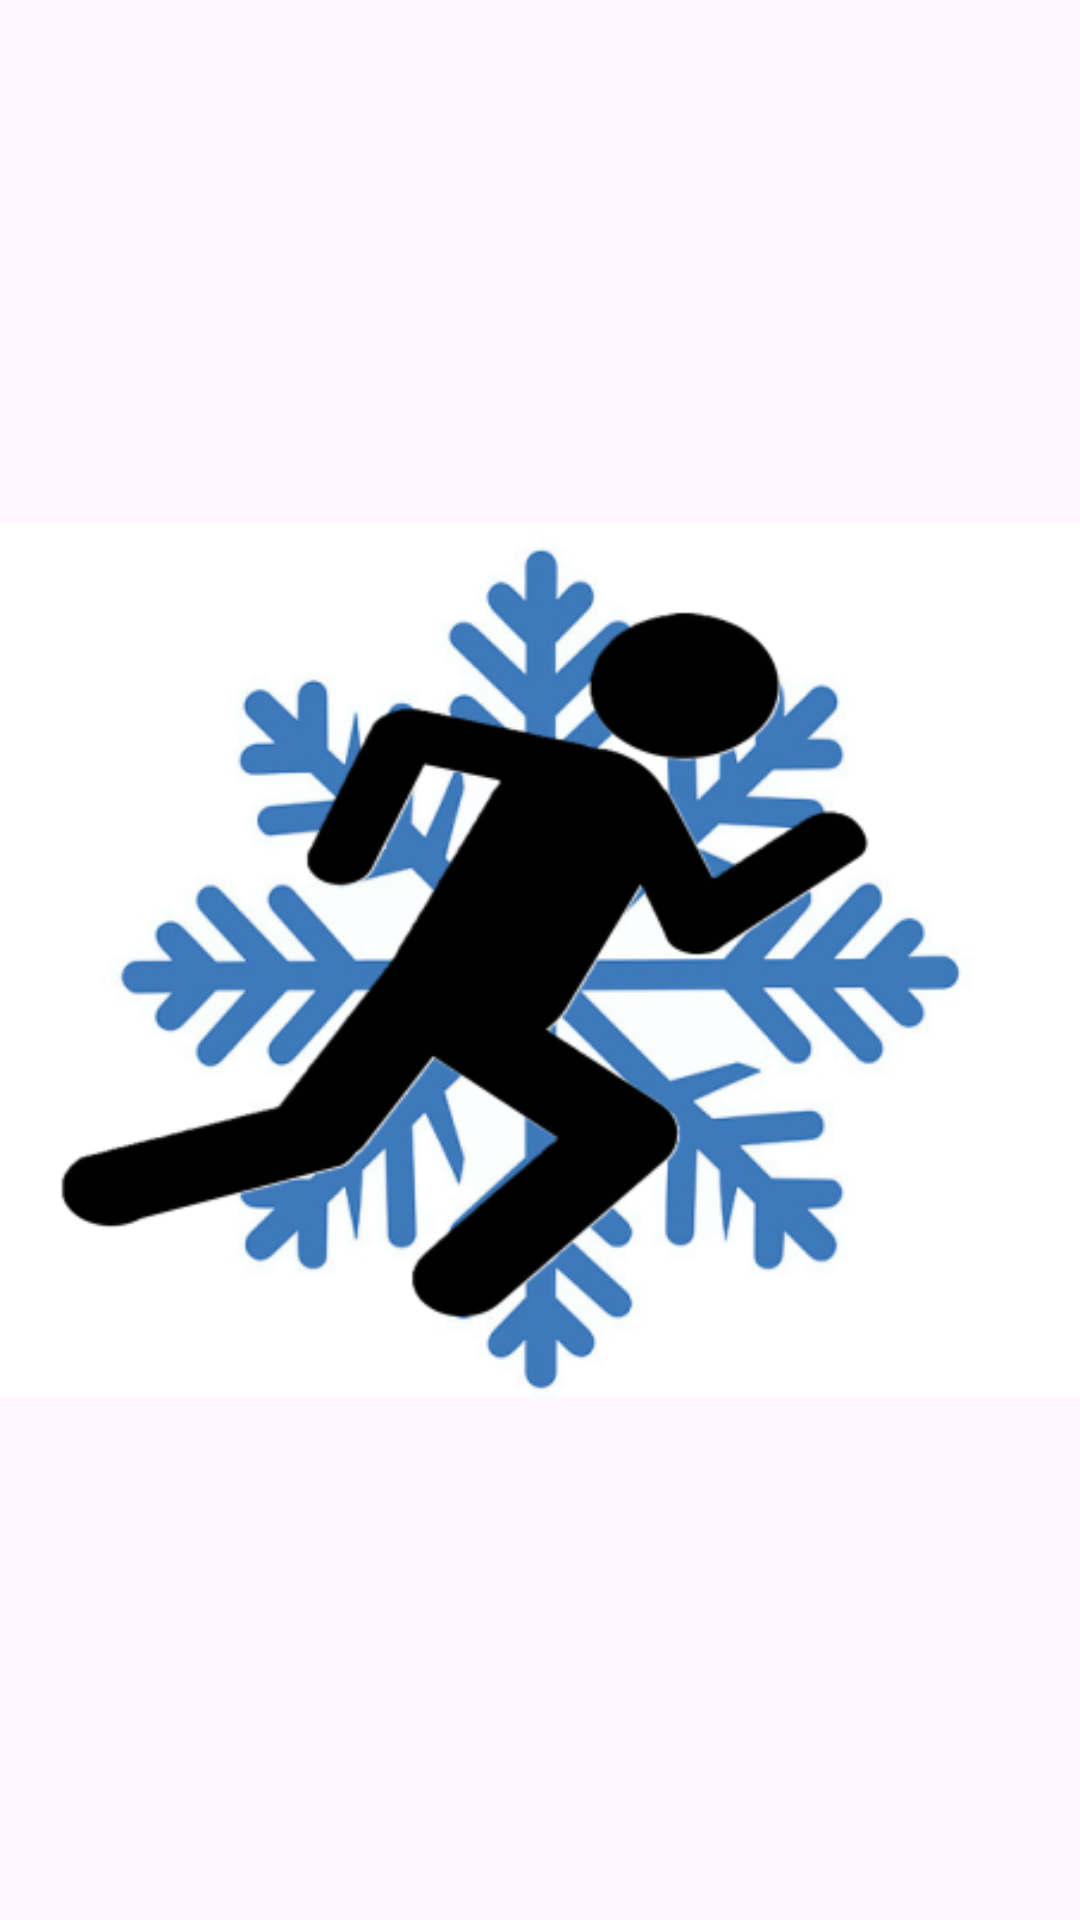

Android layout source for this screen:
<!-- AndroidManifest.xml: application theme Theme.ProjectFrontEnd -->
<!-- res/layout/activity_loading.xml -->
<?xml version="1.0" encoding="utf-8"?>
<androidx.constraintlayout.widget.ConstraintLayout xmlns:android="http://schemas.android.com/apk/res/android"
    xmlns:app="http://schemas.android.com/apk/res-auto"
    xmlns:tools="http://schemas.android.com/tools"
    android:layout_width="match_parent"
    android:layout_height="match_parent"
    tools:context=".Loading">

    <ImageView
        android:id="@+id/imageView"
        android:layout_width="0dp"
        android:layout_height="0dp"
        app:layout_constraintBottom_toBottomOf="parent"
        app:layout_constraintEnd_toEndOf="parent"
        app:layout_constraintStart_toStartOf="parent"
        app:layout_constraintTop_toTopOf="parent"
        app:srcCompat="@drawable/project_logo" />
</androidx.constraintlayout.widget.ConstraintLayout>
<!-- resources referenced by this layout -->
<resources>
  <!-- drawable project_logo: png bitmap (drawable, 110453 bytes) -->
  <style name="Theme.ProjectFrontEnd" parent="Base.Theme.ProjectFrontEnd" />
  <style name="Base.Theme.ProjectFrontEnd" parent="Theme.Material3.DayNight.NoActionBar">
          
          
      </style>
</resources>
